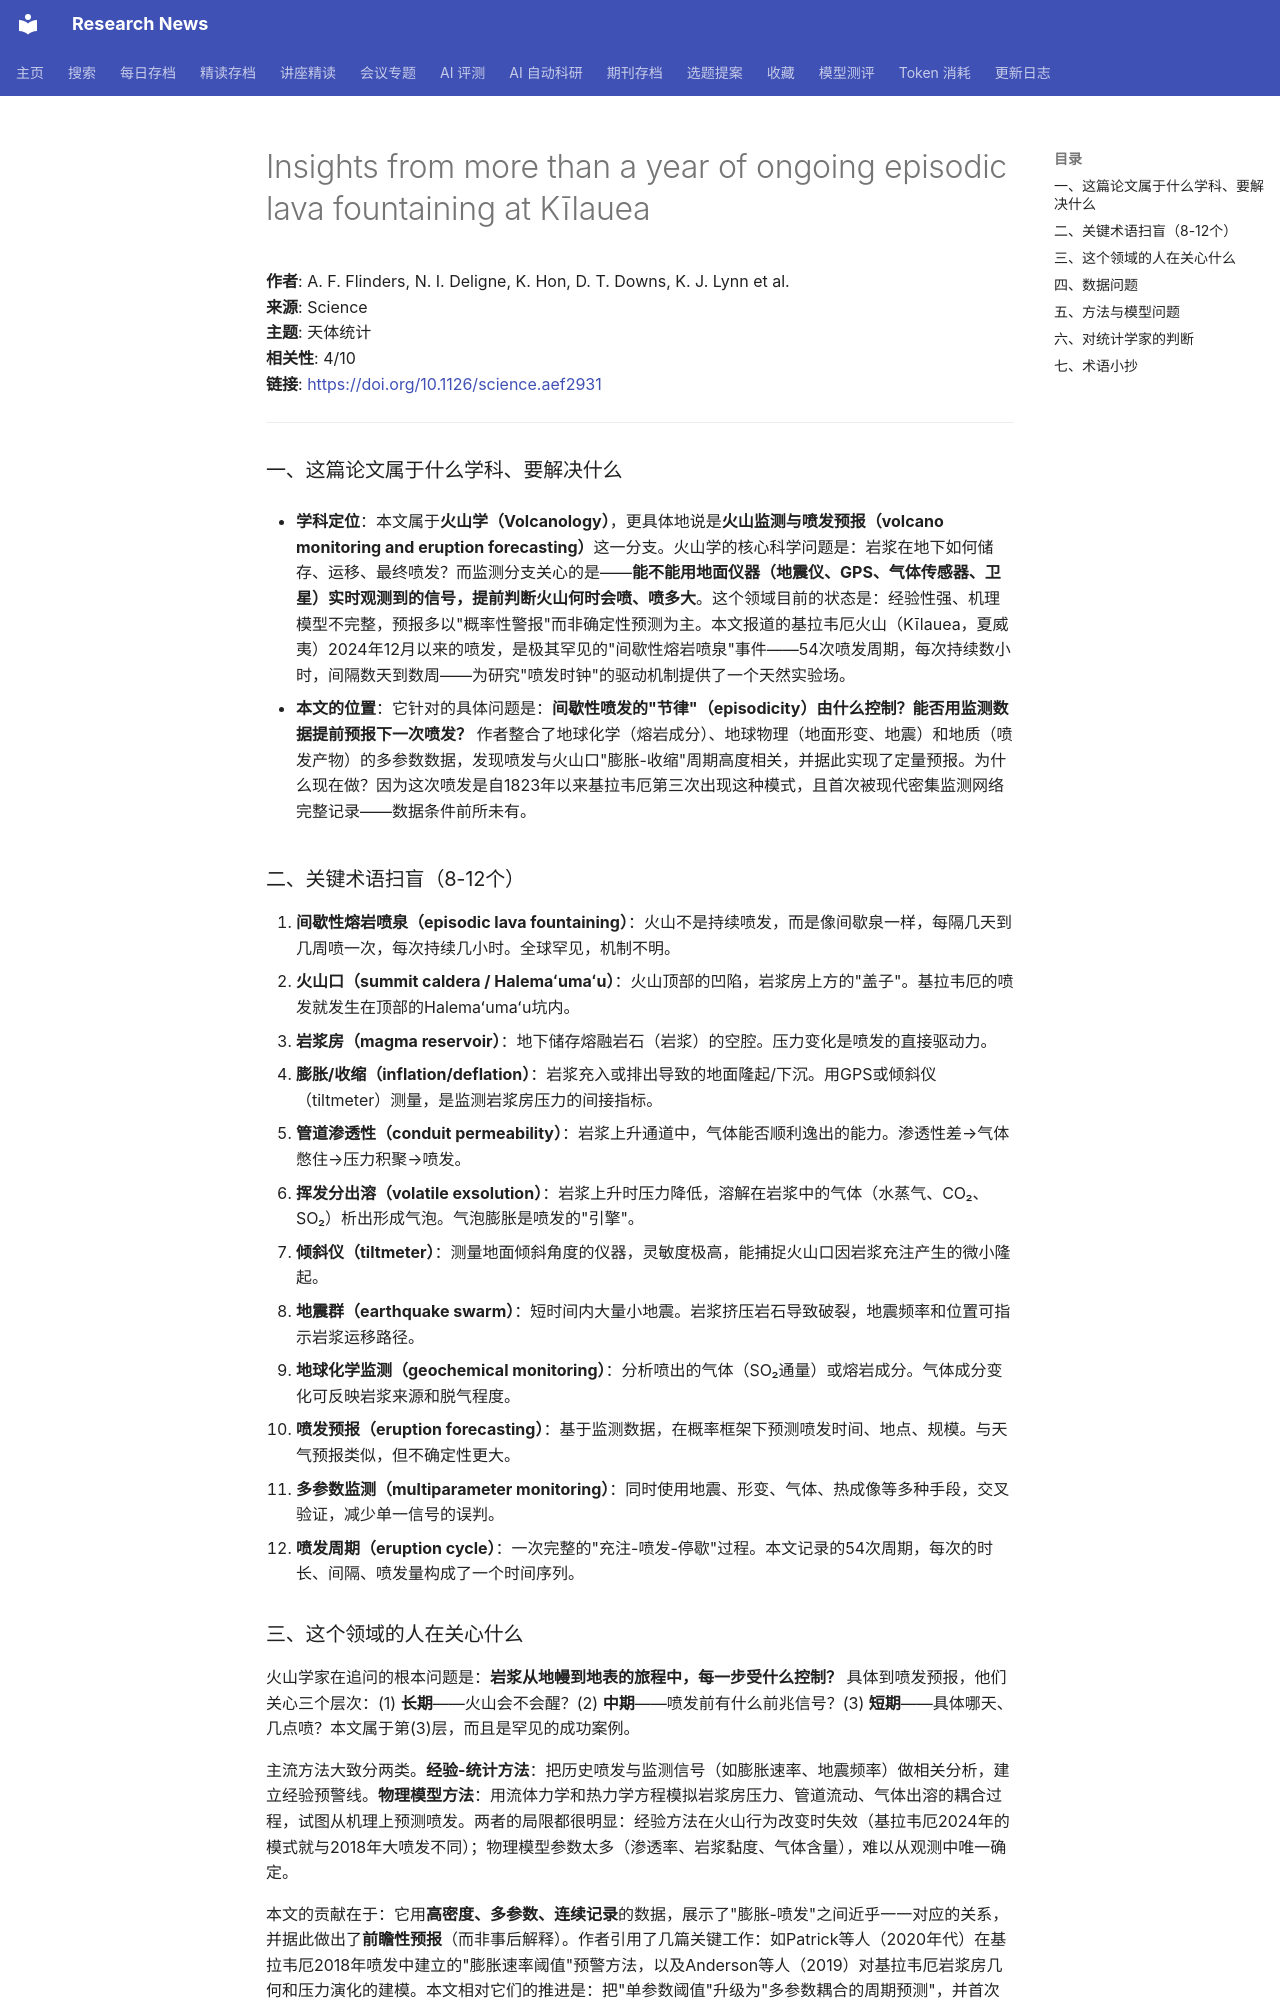

repository: cxy0714/research-news · page: deep_reads/2026-10-13-10.1126_science.aef2931/index.html · generator: mkdocs

# Insights from more than a year of ongoing episodic lava fountaining at Kīlauea

**作者**: A. F. Flinders, N. I. Deligne, K. Hon, D. T. Downs, K. J. Lynn et al.  
**来源**: Science  
**主题**: 天体统计  
**相关性**: 4/10  
**链接**: <https://doi.org/10.1126/science.aef2931>

---

### 一、这篇论文属于什么学科、要解决什么

- **学科定位**：本文属于**火山学（Volcanology）**，更具体地说是**火山监测与喷发预报（volcano monitoring and eruption forecasting）**这一分支。火山学的核心科学问题是：岩浆在地下如何储存、运移、最终喷发？而监测分支关心的是——**能不能用地面仪器（地震仪、GPS、气体传感器、卫星）实时观测到的信号，提前判断火山何时会喷、喷多大**。这个领域目前的状态是：经验性强、机理模型不完整，预报多以"概率性警报"而非确定性预测为主。本文报道的基拉韦厄火山（Kīlauea，夏威夷）2024年12月以来的喷发，是极其罕见的"间歇性熔岩喷泉"事件——54次喷发周期，每次持续数小时，间隔数天到数周——为研究"喷发时钟"的驱动机制提供了一个天然实验场。

- **本文的位置**：它针对的具体问题是：**间歇性喷发的"节律"（episodicity）由什么控制？能否用监测数据提前预报下一次喷发？** 作者整合了地球化学（熔岩成分）、地球物理（地面形变、地震）和地质（喷发产物）的多参数数据，发现喷发与火山口"膨胀-收缩"周期高度相关，并据此实现了定量预报。为什么现在做？因为这次喷发是自1823年以来基拉韦厄第三次出现这种模式，且首次被现代密集监测网络完整记录——数据条件前所未有。

### 二、关键术语扫盲（8-12个）

1. **间歇性熔岩喷泉（episodic lava fountaining）**：火山不是持续喷发，而是像间歇泉一样，每隔几天到几周喷一次，每次持续几小时。全球罕见，机制不明。
2. **火山口（summit caldera / Halemaʻumaʻu）**：火山顶部的凹陷，岩浆房上方的"盖子"。基拉韦厄的喷发就发生在顶部的Halemaʻumaʻu坑内。
3. **岩浆房（magma reservoir）**：地下储存熔融岩石（岩浆）的空腔。压力变化是喷发的直接驱动力。
4. **膨胀/收缩（inflation/deflation）**：岩浆充入或排出导致的地面隆起/下沉。用GPS或倾斜仪（tiltmeter）测量，是监测岩浆房压力的间接指标。
5. **管道渗透性（conduit permeability）**：岩浆上升通道中，气体能否顺利逸出的能力。渗透性差→气体憋住→压力积聚→喷发。
6. **挥发分出溶（volatile exsolution）**：岩浆上升时压力降低，溶解在岩浆中的气体（水蒸气、CO₂、SO₂）析出形成气泡。气泡膨胀是喷发的"引擎"。
7. **倾斜仪（tiltmeter）**：测量地面倾斜角度的仪器，灵敏度极高，能捕捉火山口因岩浆充注产生的微小隆起。
8. **地震群（earthquake swarm）**：短时间内大量小地震。岩浆挤压岩石导致破裂，地震频率和位置可指示岩浆运移路径。
9. **地球化学监测（geochemical monitoring）**：分析喷出的气体（SO₂通量）或熔岩成分。气体成分变化可反映岩浆来源和脱气程度。
10. **喷发预报（eruption forecasting）**：基于监测数据，在概率框架下预测喷发时间、地点、规模。与天气预报类似，但不确定性更大。
11. **多参数监测（multiparameter monitoring）**：同时使用地震、形变、气体、热成像等多种手段，交叉验证，减少单一信号的误判。
12. **喷发周期（eruption cycle）**：一次完整的"充注-喷发-停歇"过程。本文记录的54次周期，每次的时长、间隔、喷发量构成了一个时间序列。

### 三、这个领域的人在关心什么

火山学家在追问的根本问题是：**岩浆从地幔到地表的旅程中，每一步受什么控制？** 具体到喷发预报，他们关心三个层次：(1) **长期**——火山会不会醒？(2) **中期**——喷发前有什么前兆信号？(3) **短期**——具体哪天、几点喷？本文属于第(3)层，而且是罕见的成功案例。

主流方法大致分两类。**经验-统计方法**：把历史喷发与监测信号（如膨胀速率、地震频率）做相关分析，建立经验预警线。**物理模型方法**：用流体力学和热力学方程模拟岩浆房压力、管道流动、气体出溶的耦合过程，试图从机理上预测喷发。两者的局限都很明显：经验方法在火山行为改变时失效（基拉韦厄2024年的模式就与2018年大喷发不同）；物理模型参数太多（渗透率、岩浆黏度、气体含量），难以从观测中唯一确定。

本文的贡献在于：它用**高密度、多参数、连续记录**的数据，展示了"膨胀-喷发"之间近乎一一对应的关系，并据此做出了**前瞻性预报**（而非事后解释）。作者引用了几篇关键工作：如Patrick等人（2020年代）在基拉韦厄2018年喷发中建立的"膨胀速率阈值"预警方法，以及Anderson等人（2019）对基拉韦厄岩浆房几何和压力演化的建模。本文相对它们的推进是：把"单参数阈值"升级为"多参数耦合的周期预测"，并首次在间歇性喷发中验证了"压力积聚-渗透性释放"的机制假说。
